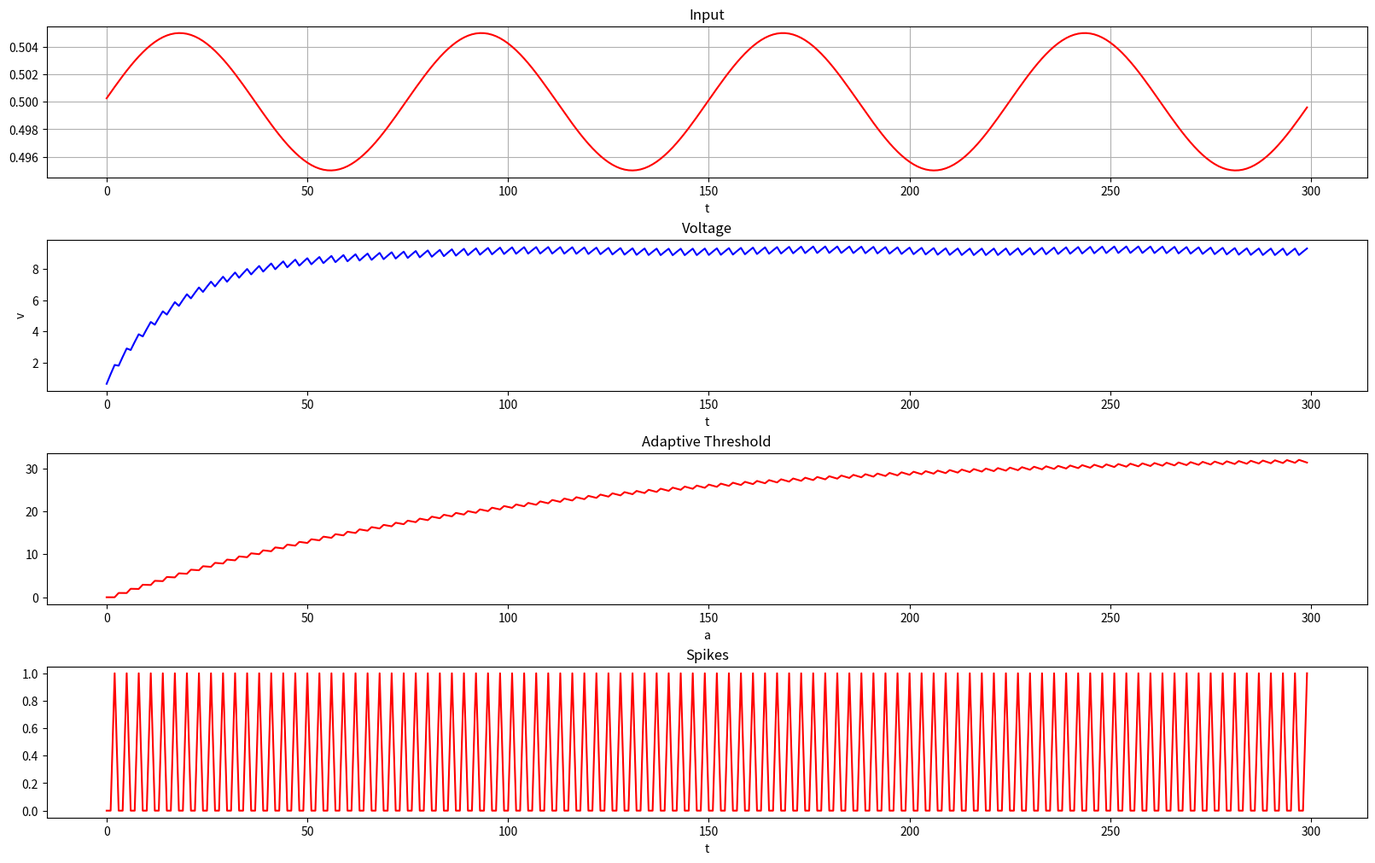

Source code (Python):
import numpy as np
import matplotlib.pyplot as plt


class ALIFNeuron:
    def __init__(self, n_in, n_rec, tau=20., thr=0.615, dt=1., n_refractory=1., p=0.5, beta=0.5):
        """
        Initializes an LIF neuron with parameters for learning and recurrence.
        :param n_in: Number of input neurons.
        :param n_rec: Number of recurrent neurons.
        :param tau: Membrane time constant.
        :param thr: Spike threshold.
        :param dt: Discrete time step.
        :param dampening_factor: Dampening factor for pseudo-derivative.
        :param n_refractory: Number of refractory steps after a spike.
        :param w_in_init: Initial input weights.
        :param w_rec_init: Initial recurrent weights.
        :param rec: Whether to include recurrent weights.
        """
        self.n_in = n_in
        self.n_rec = n_rec
        self.tau = tau
        self.thr = thr
        self.dt = dt
        self._decay = np.exp(-dt / tau)
        self.n_refractory = n_refractory
        self.time_since_last_spike = np.ones(n_rec) * n_refractory  # Initially assume refractory period has passed

        # ALIF parameters
        self.p = p  # 0 < p < 1, adaptation decay constant , p > alpha(_decay)
        self.beta = beta  # beta >= 0, adaptation strenght constant

        # print('p ', p)
        # print('alpha (_decay) ', self._decay)

        # Initialize weights
        # self.w_in = np.random.randn(n_in, n_rec) / np.sqrt(n_in)
        self.w_in = np.ones((n_in, n_rec)) * 0.1
        self.w_rec = np.ones((n_rec, n_rec)) * 0.01  # np.random.randn(n_rec, n_rec) / np.sqrt(n_rec - 1)
        np.fill_diagonal(self.w_rec, 0)
        # # Set 80% of weights to zero
        # mask = np.random.rand(*self.w_rec.shape) < 0.8  # Randomly select 80% of weights
        # self.w_rec[mask] = 0  # Set selected weights to zero

        # State variables
        self.v = np.zeros(n_rec)  # Initial membrane potential
        self.z = np.zeros(n_rec)

        # threshold adaptive variable
        self.a = np.zeros(n_rec)

        # Output neuron weights and biases
        self.w_out = np.random.randn(n_rec, n_rec) / np.sqrt(n_rec)  # Example output weights
        self.b_out = np.zeros(n_rec)  # Example output biases

        # Readout parameters
        self.kappa = 0.9  # Leak factor for readout neurons
        self.y_prev = np.zeros(n_rec)  # Previous output values

    def update(self, x):
        """
        Updates the neuron's membrane potential and spikes based on input current.
        :param x: input to neuron.
        :return: Tuple (voltage, spike) with updated membrane potential and spike output.
        """
        # Membrane potential update
        self.v = (self._decay * self.v) + np.dot(x, self.w_in) + np.dot(self.z, self.w_rec)  # + (self.z * self.thr)
        # Decay, recurrent weights and input weights
        self.v[self.z == 1] -= self.thr  # Reset potential after spike

        # Adaptive threshold
        self.a = self.p * self.a + self.z
        # for i, z in enumerate(self.z):
        #     if z:
        #         self.a[i] = self.p * self.a[i] + z

        if np.any(self.time_since_last_spike < self.n_refractory):
            self.time_since_last_spike[self.time_since_last_spike < self.n_refractory] += self.dt
            # self.v = self.v
            self.z = np.zeros_like(self.z)
            # self.a = self.a
            return self.v, self.z, self.a  # No spike during refractory period

        # Check for spike
        self.z = self.v >= (self.thr + self.beta * self.a)  # 1 if spike, else 0
        # self.a[self.z == 1] = self.p * self.a + self.z
        self.time_since_last_spike[self.z == 1] = 0  # Reset refractory time count

        return self.v, self.z, self.a

    def readout(self):
        """
        Computes the readout from the recurrent network.
        :return: The output of the readout neurons at the current time step.
        """
        # Compute the output using the previous output and recurrent activity
        y = self.kappa * self.y_prev + np.dot(self.v, self.w_out) + self.b_out
        self.y_prev = y  # Update previous output for next time step
        return y


# Initialize the LIF neuron model
n_in = 13  # Number of input neurons
n_rec = 100  # Number of recurrent neurons
n_out = 61  # Number of output neurons, one for each class of the TIMIT dataset
n_samples = 300
network = ALIFNeuron(n_in=n_in, n_rec=n_rec, tau=20., thr=1.6, dt=1., n_refractory=2., p=0.99, beta=0)

x = np.linspace(0, 50, n_samples)  # Create 150 points over one period
single_wave = 0.005 * np.sin((x + 0.1) / 2) + 0.5
input_currents = np.tile(single_wave, (n_in, 1)).T  # Transpose to get 150 rows and 13 columns

outputs = []

voltages, spikes, adaptive = [], [], []

for t in range(n_samples):
    v, spike, a = network.update(input_currents[t])  # Update neuron with input
    voltages.append(v)
    spikes.append(spike)
    adaptive.append(a)

# Create the figure and subplots
fig, axs = plt.subplots(nrows=4, ncols=1, figsize=(16, 10), constrained_layout=True)

x = range(n_samples)
idx = 99
input = input_currents[:, 0]
v = np.array(voltages)[:, idx]
s = np.array(spikes)[:, idx]
a = np.array(adaptive)[:, idx]
# Plot data in each subplot
axs[0].plot(x, input, color='red')
axs[0].set_title("Input")
axs[0].set_xlabel("t")
# axs[0].set_yticks([0.145, 0.15, 0.155])
axs[0].grid()

axs[1].plot(x, v, color='blue')
axs[1].set_title("Voltage")
axs[1].set_xlabel("t")
axs[1].set_ylabel("v")

axs[2].plot(x, a, color='red')
axs[2].set_title("Adaptive Threshold")
axs[2].set_xlabel("a")

axs[3].plot(x, s, color='red')
axs[3].set_title("Spikes")
axs[3].set_xlabel("t")

plt.show()
